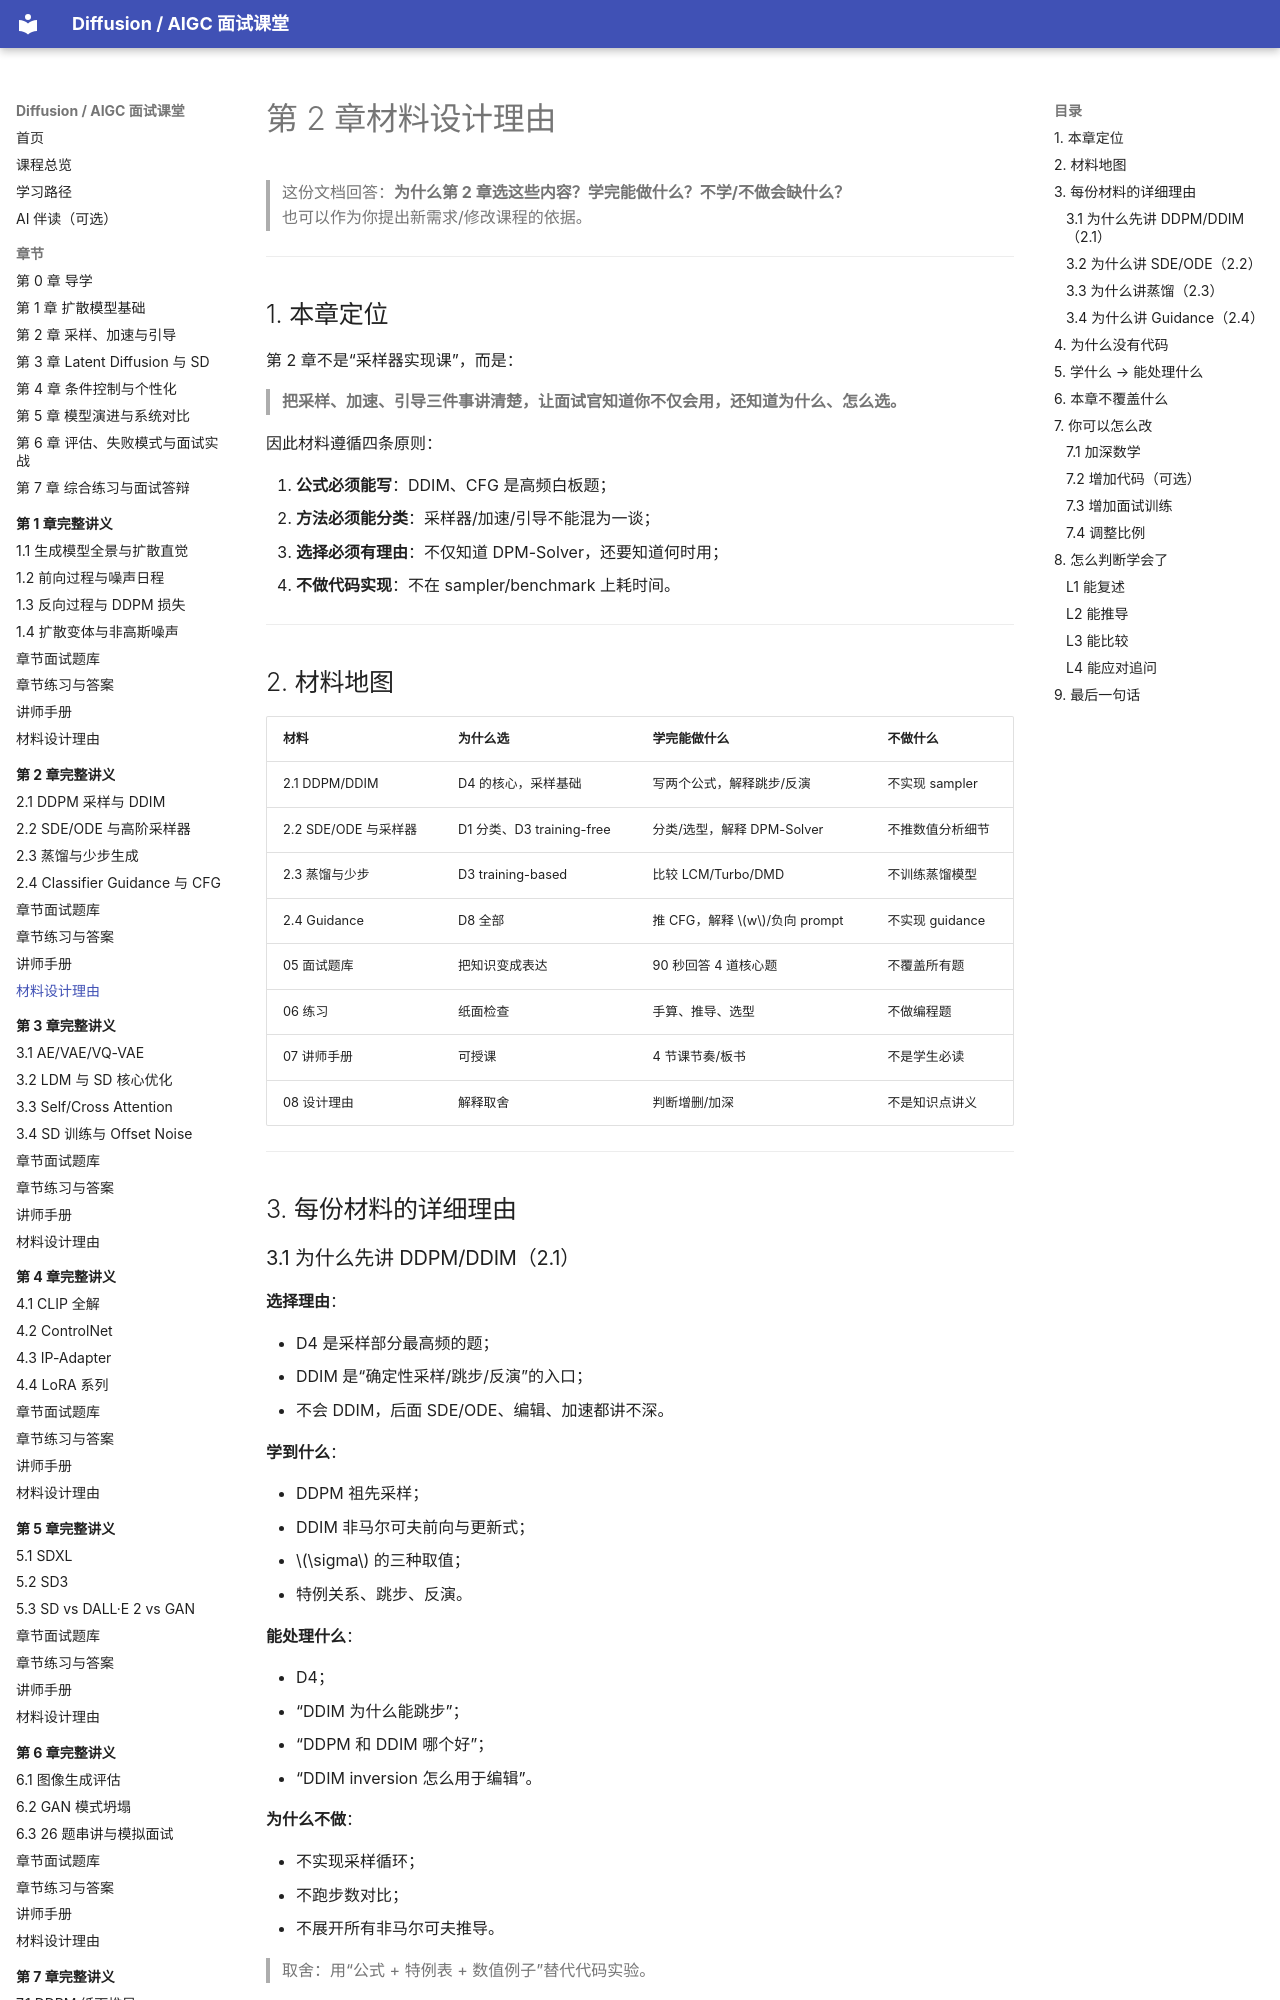

repository: binbla/diffusion-aigc-course · page: lessons/ch02/08-材料设计理由/index.html · generator: mkdocs

# 第 2 章材料设计理由

> 这份文档回答：**为什么第 2 章选这些内容？学完能做什么？不学/不做会缺什么？**  
> 也可以作为你提出新需求/修改课程的依据。

---

## 1. 本章定位

第 2 章不是“采样器实现课”，而是：

> **把采样、加速、引导三件事讲清楚，让面试官知道你不仅会用，还知道为什么、怎么选。**

因此材料遵循四条原则：

1. **公式必须能写**：DDIM、CFG 是高频白板题；
2. **方法必须能分类**：采样器/加速/引导不能混为一谈；
3. **选择必须有理由**：不仅知道 DPM-Solver，还要知道何时用；
4. **不做代码实现**：不在 sampler/benchmark 上耗时间。

---

## 2. 材料地图

| 材料 | 为什么选 | 学完能做什么 | 不做什么 |
|---|---|---|---|
| 2.1 DDPM/DDIM | D4 的核心，采样基础 | 写两个公式，解释跳步/反演 | 不实现 sampler |
| 2.2 SDE/ODE 与采样器 | D1 分类、D3 training-free | 分类/选型，解释 DPM-Solver | 不推数值分析细节 |
| 2.3 蒸馏与少步 | D3 training-based | 比较 LCM/Turbo/DMD | 不训练蒸馏模型 |
| 2.4 Guidance | D8 全部 | 推 CFG，解释 $w$/负向 prompt | 不实现 guidance |
| 05 面试题库 | 把知识变成表达 | 90 秒回答 4 道核心题 | 不覆盖所有题 |
| 06 练习 | 纸面检查 | 手算、推导、选型 | 不做编程题 |
| 07 讲师手册 | 可授课 | 4 节课节奏/板书 | 不是学生必读 |
| 08 设计理由 | 解释取舍 | 判断增删/加深 | 不是知识点讲义 |

---

## 3. 每份材料的详细理由
